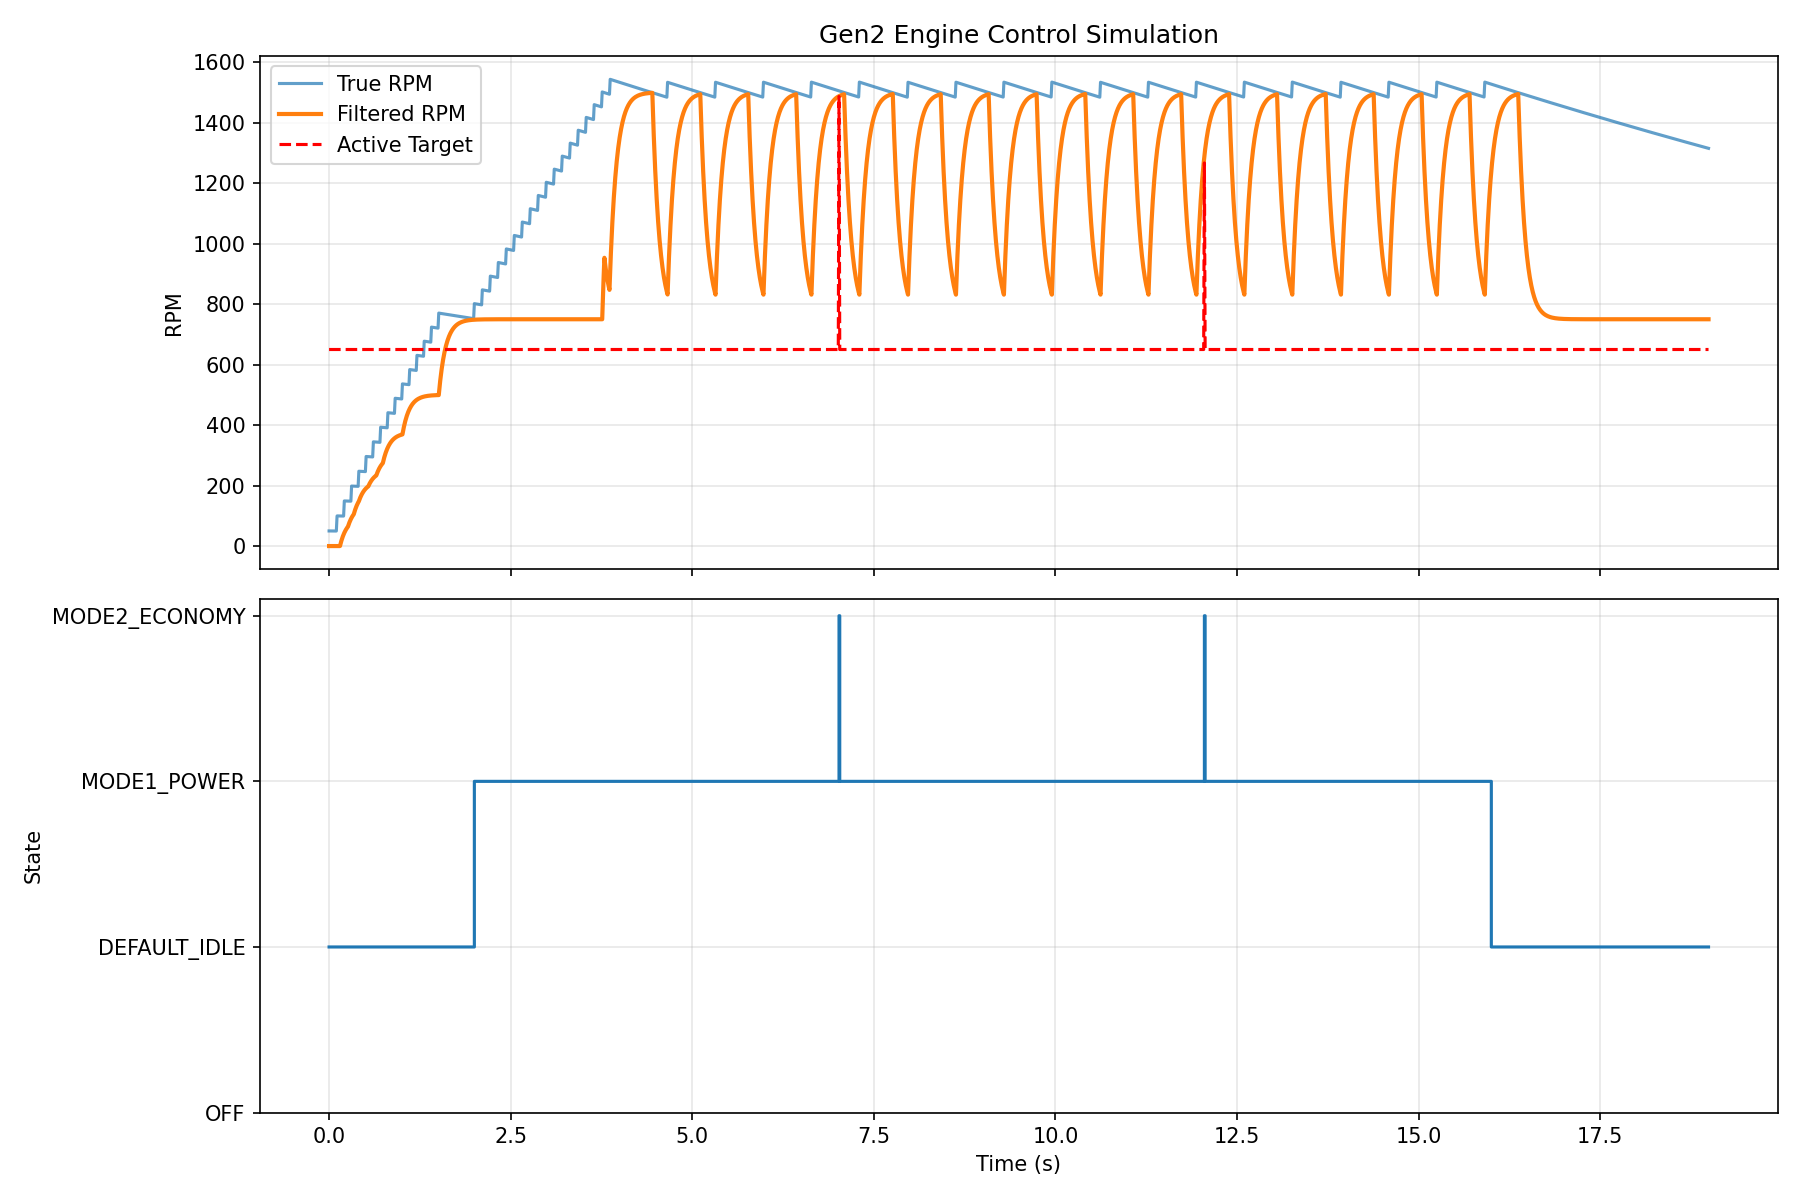

Data behind this chart, as committed beside it:
time, state, pedal_pos, brake, true_rpm, measured_rpm, filtered_rpm, cylinder, standard_target, active_target
0.0, DEFAULT_IDLE, 1, False, 49.98, 0.0, 0.0, 0, 0.0, 650.0
0.01, DEFAULT_IDLE, 1, False, 49.95, 0.0, 0.0, 0, 0.0, 650.0
0.02, DEFAULT_IDLE, 1, False, 49.93, 0.0, 0.0, 0, 0.0, 650.0
0.03, DEFAULT_IDLE, 1, False, 49.9, 0.0, 0.0, 0, 0.0, 650.0
0.04, DEFAULT_IDLE, 1, False, 49.88, 0.0, 0.0, 0, 0.0, 650.0
0.05, DEFAULT_IDLE, 1, False, 49.85, 0.0, 0.0, 0, 0.0, 650.0
0.06, DEFAULT_IDLE, 1, False, 49.83, 0.0, 0.0, 0, 0.0, 650.0
0.07, DEFAULT_IDLE, 1, False, 49.8, 0.0, 0.0, 0, 0.0, 650.0
0.08, DEFAULT_IDLE, 1, False, 49.78, 0.0, 0.0, 0, 0.0, 650.0
0.09, DEFAULT_IDLE, 1, False, 49.75, 0.0, 0.0, 0, 0.0, 650.0
0.1, DEFAULT_IDLE, 1, False, 49.73, 0.0, 0.0, 0, 0.0, 650.0
0.11, DEFAULT_IDLE, 1, False, 99.68, 0.0, 0.0, 0, 0.0, 650.0
0.12, DEFAULT_IDLE, 1, False, 99.63, 0.0, 0.0, 0, 0.0, 650.0
0.13, DEFAULT_IDLE, 1, False, 99.58, 0.0, 0.0, 0, 0.0, 650.0
0.14, DEFAULT_IDLE, 1, False, 99.53, 0.0, 0.0, 0, 0.0, 650.0
0.15, DEFAULT_IDLE, 1, False, 99.48, 0.0, 0.0, 0, 0.0, 650.0
0.16, DEFAULT_IDLE, 1, False, 99.43, 93.75, 9.375, 0, 0.0, 650.0
0.17, DEFAULT_IDLE, 1, False, 99.38, 93.75, 17.81, 0, 0.0, 650.0
0.18, DEFAULT_IDLE, 1, False, 99.33, 93.75, 25.41, 0, 0.0, 650.0
0.19, DEFAULT_IDLE, 1, False, 99.28, 93.75, 32.24, 0, 0.0, 650.0
0.2, DEFAULT_IDLE, 1, False, 99.23, 93.75, 38.39, 0, 0.0, 650.0
0.21, DEFAULT_IDLE, 1, False, 149.2, 93.75, 43.93, 0, 0.0, 650.0
0.22, DEFAULT_IDLE, 1, False, 149.1, 93.75, 48.91, 0, 0.0, 650.0
0.23, DEFAULT_IDLE, 1, False, 149, 93.75, 53.39, 0, 0.0, 650.0
0.24, DEFAULT_IDLE, 1, False, 148.9, 93.75, 57.43, 0, 0.0, 650.0
0.25, DEFAULT_IDLE, 1, False, 148.9, 93.75, 61.06, 0, 0.0, 650.0
0.26, DEFAULT_IDLE, 1, False, 148.8, 93.75, 64.33, 0, 0.0, 650.0
0.27, DEFAULT_IDLE, 1, False, 148.7, 136.4, 71.53, 0, 0.0, 650.0
0.28, DEFAULT_IDLE, 1, False, 148.6, 136.4, 78.02, 0, 0.0, 650.0
0.29, DEFAULT_IDLE, 1, False, 148.6, 136.4, 83.85, 0, 0.0, 650.0
0.3, DEFAULT_IDLE, 1, False, 148.5, 136.4, 89.1, 0, 0.0, 650.0
0.31, DEFAULT_IDLE, 1, False, 198.4, 136.4, 93.83, 0, 0.0, 650.0
0.32, DEFAULT_IDLE, 1, False, 198.3, 136.4, 98.08, 0, 0.0, 650.0
0.33, DEFAULT_IDLE, 1, False, 198.2, 136.4, 101.9, 0, 0.0, 650.0
0.34, DEFAULT_IDLE, 1, False, 198.1, 136.4, 105.4, 0, 0.0, 650.0
0.35, DEFAULT_IDLE, 1, False, 198, 187.5, 113.6, 0, 0.0, 650.0
0.36, DEFAULT_IDLE, 1, False, 197.9, 187.5, 121, 0, 0.0, 650.0
0.37, DEFAULT_IDLE, 1, False, 197.8, 187.5, 127.6, 0, 0.0, 650.0
0.38, DEFAULT_IDLE, 1, False, 197.7, 187.5, 133.6, 0, 0.0, 650.0
0.39, DEFAULT_IDLE, 1, False, 197.6, 187.5, 139, 0, 0.0, 650.0
0.4, DEFAULT_IDLE, 1, False, 197.5, 187.5, 143.8, 0, 0.0, 650.0
0.41, DEFAULT_IDLE, 1, False, 247.4, 187.5, 148.2, 0, 0.0, 650.0
0.42, DEFAULT_IDLE, 1, False, 247.2, 214.3, 154.8, 0, 0.0, 650.0
0.43, DEFAULT_IDLE, 1, False, 247.1, 214.3, 160.8, 0, 0.0, 650.0
0.44, DEFAULT_IDLE, 1, False, 247, 214.3, 166.1, 0, 0.0, 650.0
0.45, DEFAULT_IDLE, 1, False, 246.9, 214.3, 170.9, 0, 0.0, 650.0
0.46, DEFAULT_IDLE, 1, False, 246.8, 214.3, 175.3, 0, 0.0, 650.0
0.47, DEFAULT_IDLE, 1, False, 246.6, 214.3, 179.2, 0, 0.0, 650.0
0.48, DEFAULT_IDLE, 1, False, 246.5, 214.3, 182.7, 0, 0.0, 650.0
0.49, DEFAULT_IDLE, 1, False, 246.4, 214.3, 185.8, 0, 0.0, 650.0
0.5, DEFAULT_IDLE, 1, False, 246.3, 214.3, 188.7, 0, 0.0, 650.0
0.51, DEFAULT_IDLE, 1, False, 296.1, 214.3, 191.2, 0, 0.0, 650.0
0.52, DEFAULT_IDLE, 1, False, 296, 214.3, 193.6, 0, 0.0, 650.0
0.53, DEFAULT_IDLE, 1, False, 295.8, 214.3, 195.6, 0, 0.0, 650.0
0.54, DEFAULT_IDLE, 1, False, 295.7, 214.3, 197.5, 0, 0.0, 650.0
0.55, DEFAULT_IDLE, 1, False, 295.5, 250.0, 202.7, 0, 0.0, 650.0
0.56, DEFAULT_IDLE, 1, False, 295.4, 250.0, 207.5, 0, 0.0, 650.0
0.57, DEFAULT_IDLE, 1, False, 295.2, 250.0, 211.7, 0, 0.0, 650.0
0.58, DEFAULT_IDLE, 1, False, 295.1, 250.0, 215.5, 0, 0.0, 650.0
0.59, DEFAULT_IDLE, 1, False, 294.9, 250.0, 219, 0, 0.0, 650.0
... 1,840 more rows
